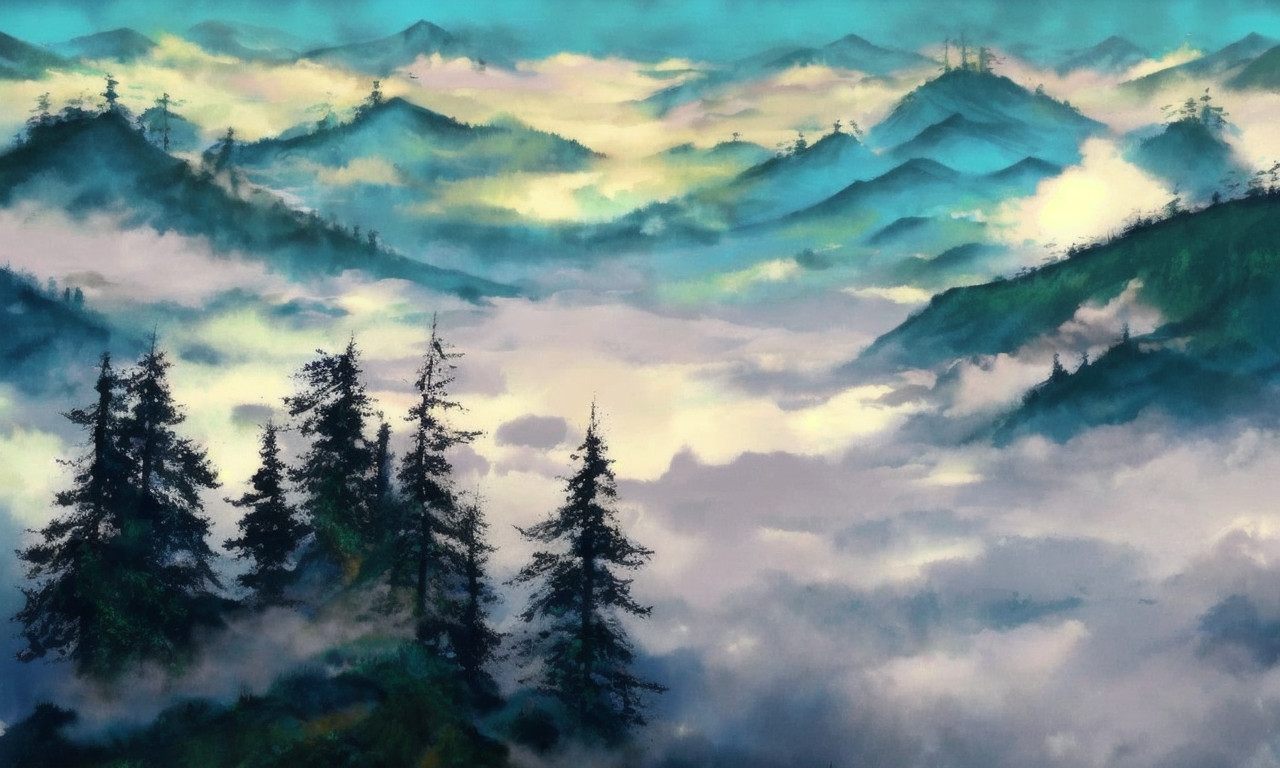
Generation parameters embedded in this image by AUTOMATIC1111 Stable Diffusion web UI or a fork of it (Forge, ...) (PNG 'parameters' text chunk):
<lora:rog_mountain:1>fog_mountain, forest,cloud sky, waterful, painting,
Negative prompt: hunman,
Steps: 50, Sampler: DPM++ 2M Karras, CFG scale: 7, Seed: 2342345, Size: 512x512, Model hash: cca17b08da, Model: darkSushiMixMix_225D, Variation seed: 65466, Variation seed strength: 0.42, Denoising strength: 0.7, Hires resize: 1280x768, Hires upscaler: Latent, Lora hashes: rog_mountain: 3864f1cc667d, Version: v1.3.0